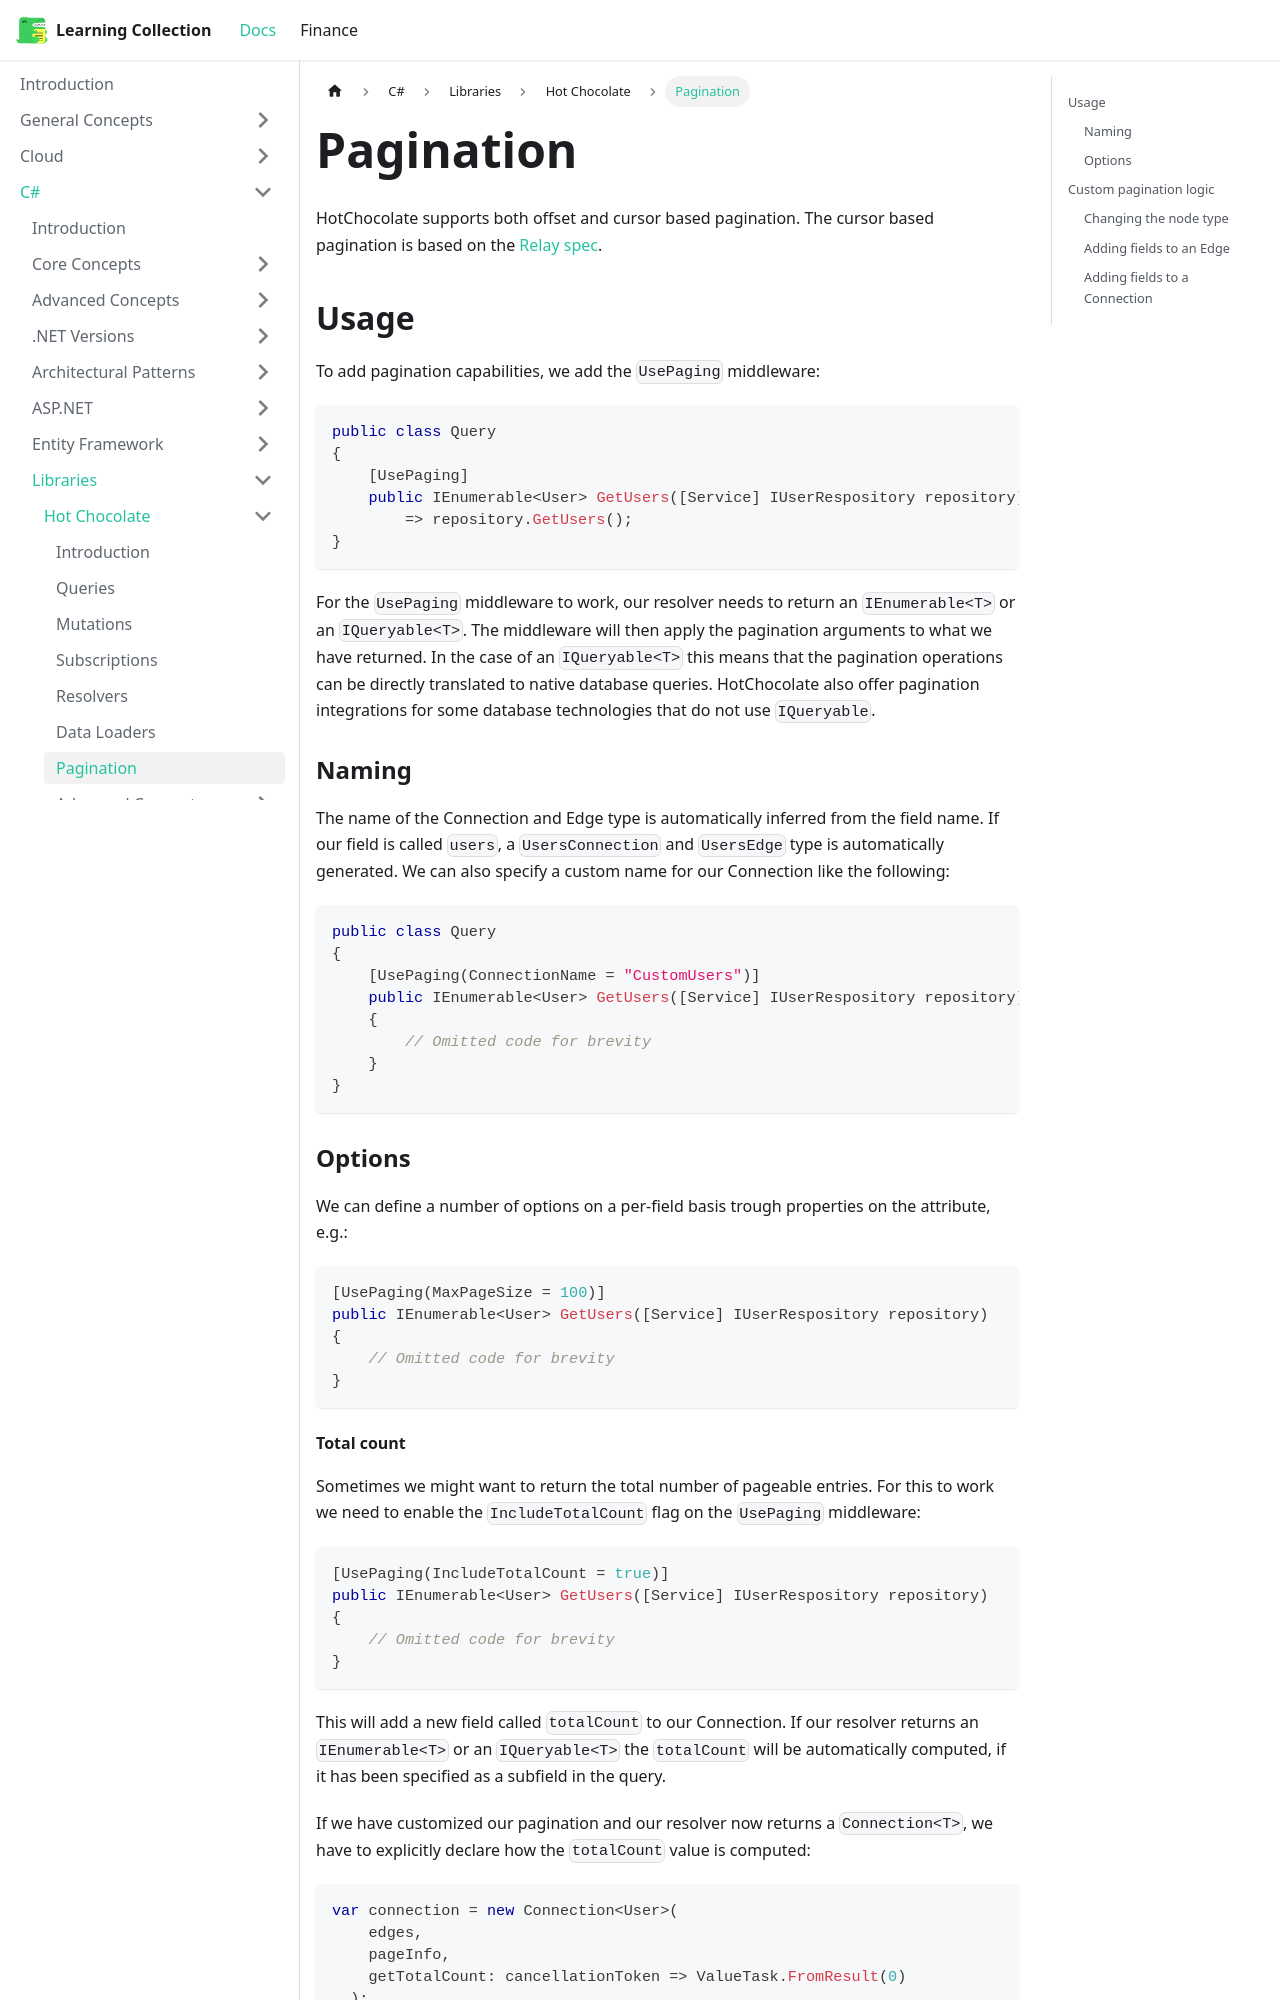

repository: RobinTTY/LearningCollection · page: csharp/libraries/hot-chocolate/pagination.html · generator: docusaurus

---
id: pagination
title: Pagination
sidebar_position: 7
---

HotChocolate supports both offset and cursor based pagination. The cursor based pagination is based on the [Relay spec](https://relay.dev/graphql/connections.htm).

## Usage

To add pagination capabilities, we add the `UsePaging` middleware:

```csharp
public class Query
{
    [UsePaging]
    public IEnumerable<User> GetUsers([Service] IUserRespository repository)
        => repository.GetUsers();
}
```

For the `UsePaging` middleware to work, our resolver needs to return an `IEnumerable<T>` or an `IQueryable<T>`. The middleware will then apply the pagination arguments to what we have returned. In the case of an `IQueryable<T>` this means that the pagination operations can be directly translated to native database queries. HotChocolate also offer pagination integrations for some database technologies that do not use `IQueryable`.

### Naming

The name of the Connection and Edge type is automatically inferred from the field name. If our field is called `users`, a `UsersConnection` and `UsersEdge` type is automatically generated. We can also specify a custom name for our Connection like the following:

```csharp
public class Query
{
    [UsePaging(ConnectionName = "CustomUsers")]
    public IEnumerable<User> GetUsers([Service] IUserRespository repository)
    {
        // Omitted code for brevity
    }
}
```

### Options

We can define a number of options on a per-field basis trough properties on the attribute, e.g.:

```csharp
[UsePaging(MaxPageSize = 100)]
public IEnumerable<User> GetUsers([Service] IUserRespository repository)
{
    // Omitted code for brevity
}
```
